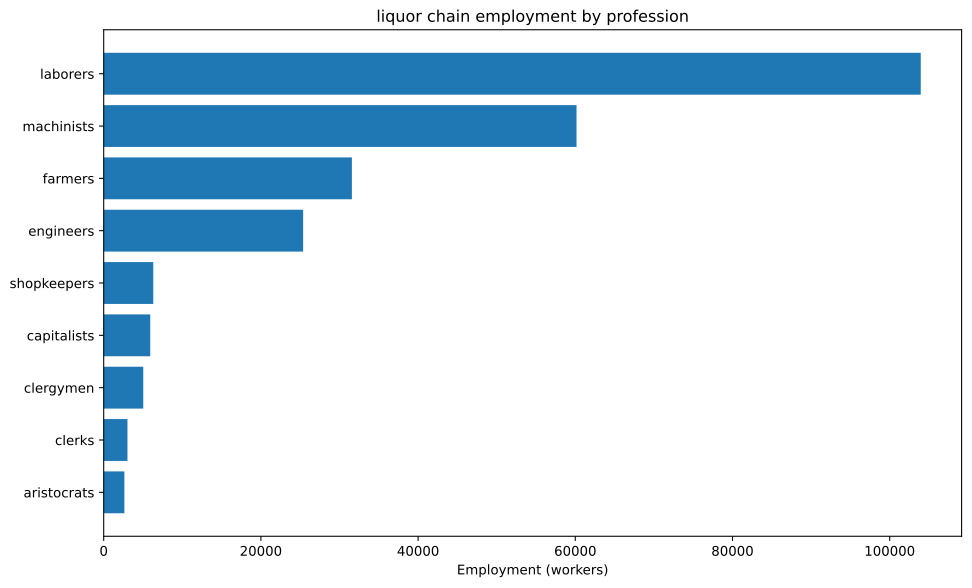

Source data for this figure (header and first rows):
config, building, profession, employment
building_food_industry+pm_bakery+pm_disa…, building_food_industry, capitalists, 3153
building_food_industry+pm_bakery+pm_disa…, building_food_industry, engineers, 6306
building_food_industry+pm_bakery+pm_disa…, building_food_industry, laborers, 63063
building_food_industry+pm_bakery+pm_disa…, building_food_industry, machinists, 15766
building_food_industry+pm_bakery+pm_disa…, building_food_industry, shopkeepers, 6306
building_glassworks+pm_houseware_plastic…, building_glassworks, capitalists, 286.7
building_glassworks+pm_houseware_plastic…, building_glassworks, engineers, 2150
building_glassworks+pm_houseware_plastic…, building_glassworks, machinists, 3583
building_tooling_workshops+pm_rubber_gri…, building_tooling_workshops, capitalists, 348.9
building_tooling_workshops+pm_rubber_gri…, building_tooling_workshops, engineers, 1745
building_tooling_workshops+pm_rubber_gri…, building_tooling_workshops, machinists, 3489
building_paper_mills+pm_bleached_paper+p…, building_paper_mills, capitalists, 10.08
building_paper_mills+pm_bleached_paper+p…, building_paper_mills, engineers, 50.42
building_paper_mills+pm_bleached_paper+p…, building_paper_mills, laborers, 100.8
building_paper_mills+pm_bleached_paper+p…, building_paper_mills, machinists, 100.8
building_chemical_plants+pm_nitrogen_fix…, building_chemical_plants, capitalists, 248.8
building_chemical_plants+pm_nitrogen_fix…, building_chemical_plants, engineers, 3732
building_chemical_plants+pm_nitrogen_fix…, building_chemical_plants, laborers, 2488
building_chemical_plants+pm_nitrogen_fix…, building_chemical_plants, machinists, 4977
building_explosives_factory+pm_brine_ele…, building_explosives_factory, capitalists, 33.61
building_explosives_factory+pm_brine_ele…, building_explosives_factory, engineers, 504.2
building_explosives_factory+pm_brine_ele…, building_explosives_factory, laborers, 336.1
building_explosives_factory+pm_brine_ele…, building_explosives_factory, machinists, 403.3
building_synthetics_plants+pm_dye_produc…, building_synthetics_plants, capitalists, 1.26
building_synthetics_plants+pm_dye_produc…, building_synthetics_plants, engineers, 25.21
building_synthetics_plants+pm_dye_produc…, building_synthetics_plants, laborers, 12.6
building_synthetics_plants+pm_dye_produc…, building_synthetics_plants, machinists, 18.91
building_steel_mills+pm_electric_arc_pro…, building_steel_mills, capitalists, 121.7
building_steel_mills+pm_electric_arc_pro…, building_steel_mills, engineers, 1217
building_steel_mills+pm_electric_arc_pro…, building_steel_mills, machinists, 1825
building_motor_industry+pm_diesel_engine…, building_motor_industry, capitalists, 131.5
building_motor_industry+pm_diesel_engine…, building_motor_industry, engineers, 1972
building_motor_industry+pm_diesel_engine…, building_motor_industry, machinists, 1315
building_rye_farm+pm_chemical_fertilizer…, building_rye_farm, aristocrats, 1201
building_rye_farm+pm_chemical_fertilizer…, building_rye_farm, clergymen, 3604
building_rye_farm+pm_chemical_fertilizer…, building_rye_farm, farmers, 14414
building_rye_farm+pm_chemical_fertilizer…, building_rye_farm, laborers, 4805
building_coal_mine+pm_diesel_pump_buildi…, building_coal_mine, capitalists, 60.31
building_coal_mine+pm_diesel_pump_buildi…, building_coal_mine, engineers, 452.4
building_coal_mine+pm_diesel_pump_buildi…, building_coal_mine, machinists, 904.7
building_iron_mine+pm_diesel_pump_buildi…, building_iron_mine, capitalists, 218.1
building_iron_mine+pm_diesel_pump_buildi…, building_iron_mine, engineers, 1636
building_iron_mine+pm_diesel_pump_buildi…, building_iron_mine, machinists, 3272
building_lead_mine+pm_diesel_pump_buildi…, building_lead_mine, capitalists, 111.5
building_lead_mine+pm_diesel_pump_buildi…, building_lead_mine, engineers, 836.1
building_lead_mine+pm_diesel_pump_buildi…, building_lead_mine, machinists, 1672
building_sulfur_mine+pm_diesel_pump_buil…, building_sulfur_mine, capitalists, 114.2
building_sulfur_mine+pm_diesel_pump_buil…, building_sulfur_mine, engineers, 856.8
building_sulfur_mine+pm_diesel_pump_buil…, building_sulfur_mine, machinists, 1714
building_sugar_plantation+automatic_irri…, building_sugar_plantation, aristocrats, 1314
building_sugar_plantation+automatic_irri…, building_sugar_plantation, clergymen, 1314
building_sugar_plantation+automatic_irri…, building_sugar_plantation, farmers, 15766
building_sugar_plantation+automatic_irri…, building_sugar_plantation, laborers, 26276
building_sugar_plantation+automatic_irri…, building_sugar_plantation, machinists, 6569
building_power_plant+pm_oil-fired_plant+…, building_power_plant, capitalists, 112.3
building_power_plant+pm_oil-fired_plant+…, building_power_plant, engineers, 629
building_power_plant+pm_oil-fired_plant+…, building_power_plant, laborers, 898.6
building_power_plant+pm_oil-fired_plant+…, building_power_plant, machinists, 673.9
building_logging_camp+pm_electric_saw_mi…, building_logging_camp, capitalists, 3.025
building_logging_camp+pm_electric_saw_mi…, building_logging_camp, engineers, 15.12
... 14 more rows
